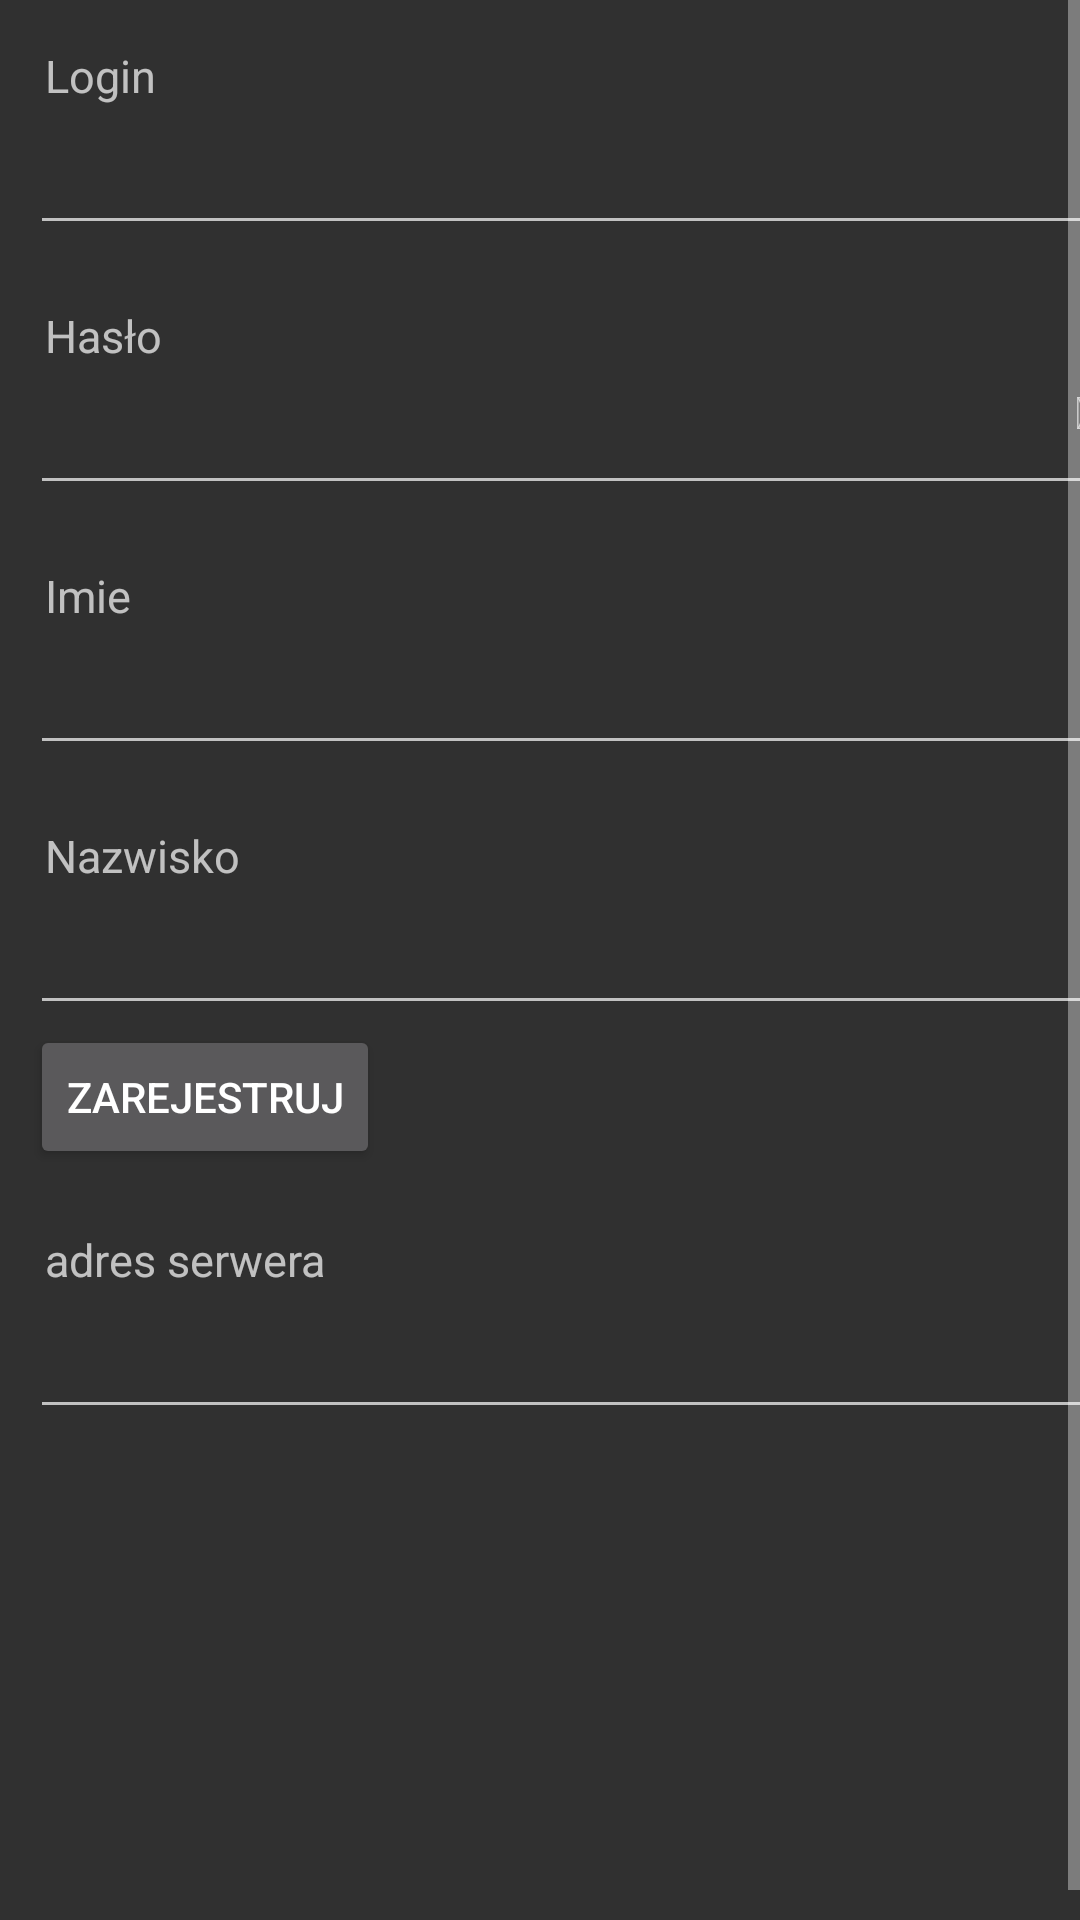

The Android layout XML behind this screen, and the referenced resources:
<!-- AndroidManifest.xml: activity theme AppTheme -->
<!-- res/layout/activity_register.xml -->
<?xml version="1.0" encoding="utf-8"?>
<ScrollView xmlns:android="http://schemas.android.com/apk/res/android"
    android:layout_width="match_parent"
    android:layout_height="match_parent"
    android:fillViewport="true">

<android.widget.LinearLayout xmlns:android="http://schemas.android.com/apk/res/android"
    xmlns:app="http://schemas.android.com/apk/res-auto"
    xmlns:tools="http://schemas.android.com/tools"
    android:layout_width="match_parent"
    android:layout_height="match_parent"
    tools:context="inteligenty_zamek.app_ik.Views.RegisterActivity"
    android:orientation="vertical"
    android:layout_margin="10dp"
    android:id="@+id/registerLinearLayout"
    >

        <LinearLayout
            android:layout_width="match_parent"
            android:layout_height="wrap_content"
            android:layout_marginLeft="5dp">
    <TextView
        android:id="@+id/registerTextViewErrorLoginIco"
        android:layout_width="wrap_content"
        android:layout_height="0dp"
        android:text="@string/activity_register_text7"
        android:visibility="invisible"
        style="@style/_textViewErrorStyle"
        />


    <TextView
        android:id="@+id/registerTextViewLoginError"
        style="@style/_textViewErrorStyle"
        android:layout_width="wrap_content"
        android:layout_height="0dp"
        android:text="@string/activity_register_text8"
        android:visibility="invisible"
        android:paddingLeft="10dp"
        android:paddingBottom="10dp"
        />
        </LinearLayout>
    <TextView
        android:id="@+id/registerTextViewLogin"
        android:layout_width="wrap_content"
        android:layout_height="wrap_content"
        android:text="@string/activity_register_text1"
        style="@style/_textViewMediumstyle"

        />

    <EditText
        android:id="@+id/registerEditTextLogin"
        android:layout_width="match_parent"
        android:layout_height="wrap_content"
         />

    <TextView
        android:id="@+id/registerTextViewPassword"
        android:layout_width="wrap_content"
        android:layout_height="wrap_content"
        android:text="@string/activity_register_text2"
       android:layout_marginTop="15dp"
        style="@style/_textViewMediumstyle"
        />

    <RelativeLayout
        android:layout_width="wrap_content"
        android:layout_height="wrap_content">
    <EditText
        android:id="@+id/registerEditTextPassword"
        android:layout_width="fill_parent"
        android:layout_height="wrap_content"
        android:inputType="textPassword"
        android:focusable="true"
        />


        <TextView
            android:id="@+id/registerTextViewSeeIco"
            android:layout_width="wrap_content"
            android:layout_height="wrap_content"
            android:text="@string/activity_register_text9"
            style="@style/_textViewicStyle"
            android:layout_alignTop="@+id/registerEditTextPassword"
            android:layout_alignBottom="@+id/registerEditTextPassword"
            android:layout_alignRight="@+id/registerEditTextPassword"
            android:paddingRight="5dp"
            />


    </RelativeLayout>

    <TextView
        android:id="@+id/registerTextViewName"
        android:layout_width="wrap_content"
        android:layout_height="wrap_content"
        android:text="@string/activity_register_text3"
        android:layout_marginTop="15dp"
        style="@style/_textViewMediumstyle"
      />

    <EditText
        android:id="@+id/registerEditTextName"
        android:layout_width="match_parent"
        android:layout_height="wrap_content"
        />

    <TextView
        android:id="@+id/registerTextViewSurname"
        android:layout_width="wrap_content"
        android:layout_height="wrap_content"
        android:text="@string/activity_register_text4"
        android:layout_marginTop="15dp"
        style="@style/_textViewMediumstyle"
    />

    <EditText
        android:id="@+id/registerEditTextSurname"
        android:layout_width="match_parent"
        android:layout_height="wrap_content" />

    <Button
        android:id="@+id/registerButtonRegister"
        android:layout_width="wrap_content"
        android:layout_height="wrap_content"
        android:text="@string/activity_register_text6" />

    <TextView
        android:id="@+id/registerTextViewIPAdres"
        style="@style/_textViewMediumstyle"
        android:layout_width="wrap_content"
        android:layout_height="wrap_content"
        android:layout_marginTop="15dp"
        android:text="@string/activity_register_text10" />

    <EditText
        android:id="@+id/registerEditTextIPAdres"
        android:layout_width="match_parent"
        android:layout_height="wrap_content" />

    <EditText
        android:id="@+id/registerEditTextdefault"
        android:layout_width="match_parent"
        android:layout_height="0dp" />


</android.widget.LinearLayout>
</ScrollView>
<!-- resources referenced by this layout -->
<resources>
  <string name="activity_register_text1">Login</string>
  <string name="activity_register_text10">adres serwera</string>
  <string name="activity_register_text2">Hasło</string>
  <string name="activity_register_text3">Imie</string>
  <string name="activity_register_text4">Nazwisko</string>
  <string name="activity_register_text6">Zarejestruj</string>
  <string name="activity_register_text7"></string>
  <string name="activity_register_text8">Popraw czerwone pola</string>
  <string name="activity_register_text9"></string>
  <style name="_textViewErrorStyle" parent="android:Widget.Material.TextView">
          <item name="android:textSize">15sp</item>
          <item name="android:textColor">@color/errorColor</item>
      </style>
  <style name="_textViewMediumstyle" parent="android:Widget.Material.TextView">
          <item name="android:textSize">15sp</item>
          <item name="android:padding">5dp</item>
  
      </style>
  <style name="_textViewicStyle" parent="android:Widget.Material.TextView">
          <item name="android:textSize">15sp</item>
      </style>
  <style name="AppTheme" parent="android:Theme.Material">
          <item name="android:buttonStyle">@style/_buttonStyle</item>
          <item name="android:editTextStyle">@style/_editTextStyle</item>
      </style>
  <color name="errorColor">#ff8080</color>
  <style name="_buttonStyle" parent="android:Widget.Material.Button">
      <item name="android:textSize">15sp</item>
      <item name="android:width">200dp</item>
  </style>
  <style name="_editTextStyle" parent="android:Widget.Material.EditText">
          <item name="android:textSize">15sp</item>
          <item name="android:minWidth">250dp</item>
          <item name="android:backgroundTint">@color/inpuLneColor</item>
          <item name="android:width">2dp</item>
      </style>
  <color name="inpuLneColor">#D2D2D2</color>
</resources>
